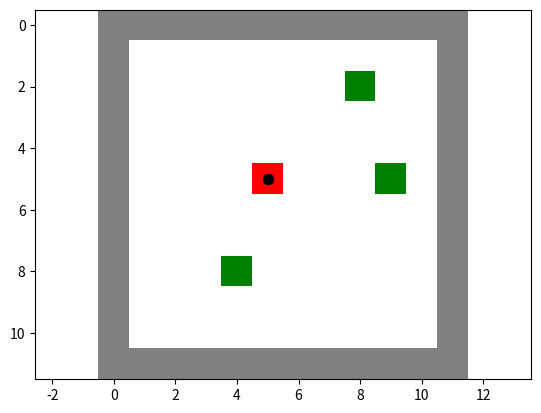

This figure's Python source: (Note: this script raises an exception after producing the figure.)



import random
from random import randint
import matplotlib as mpl
import numpy as np
import matplotlib.pyplot as plt
from math import pi,exp,cos
import matplotlib.colors as couleurs




### VARIABLES GLOBALES

## pour l'affichage graphique


# blanc pour les cases vides
# gris pour les obstacles
# vert pour la / les fourmilières
# rouge pour les stocks de nourriture

COULEURS = ["white","grey", "green", "red"]
CMAPU = couleurs.ListedColormap(COULEURS)

# Les fourmis auront aussi leurs couleurs suivant qu'elles sont "à vide" ou "portent un RAU"

COULEUR_FOURMI_SANS_RAU = "black"
COULEUR_FOURMI_AVEC_RAU = "orange"

# Maintenant les codes pour le tableau d'environnement

CODE_OBSTACLE = 1
CODE_PRATICABLE = 0
CODE_RAU = 2
CODE_FOURMILIERE = 3
CODE_PHEROMONE = 7


## pour l'arrêt ou la poursuite de la simulation

NB_RAU_INITIAL = 3 #ici, test manuel ; à implémenter dans remplit_RAU_au_hasard
NB_RAU_COLLECTEES = 0 #idee booleen compteur de RAU rentrées à la maison qui acheve le programme (while), cf. dernière fonction

SIMULATION_EN_COURS = True # cette variable indique que la simulation est en cours (tant qu'elle vaut True, la boucle principale continue - elle devient False par exemple si on ferme la fenêtre grâce à un bout de code que je vous ai mis en cadeau bonus !)


## liées à l'interprétation de l'inertie

EPSILON_COS = 0.001
INFLUENCE_COS_0 = 8
INFLUENCE_COS_PId4 = 5
INFLUENCE_COS_PId2 = 3
INFLUENCE_COS_3PId4 = 2
INFLUENCE_COS_PI = 1



ALPHA_INERTIE = 0.1 #variable caractérisant la préférence au déplacement


INFLUENCE_CASE = 1 #à supprimer ? ancien chemin pour le déplacement choisi


## liées à l'interprétation des phéromones

ALPHA_PHEROMONE = 10









### DEFINITION DE L'ENVIRONNEMENT



# ENVIRONNEMENT : rectangle de maxX*maxY cases pratiquables

maxX = 10
maxY = 10
# taille FIXEE dans cet exemple (à généraliser avec un environnement généré au hasard)

ENVIRONNEMENT = np.zeros((maxX+2,maxY+2))

ENVIRONNEMENT[:,0] = CODE_OBSTACLE
ENVIRONNEMENT[0,:] = CODE_OBSTACLE
ENVIRONNEMENT[maxX+1,:] = CODE_OBSTACLE
ENVIRONNEMENT[:,maxY+1] = CODE_OBSTACLE

LISTE_POSITION_RAU = [ (2,8) , (5,9) , (8,4) ]

for coord in LISTE_POSITION_RAU :
    ENVIRONNEMENT[coord] = CODE_RAU

ENVIRONNEMENT[(5,5)] = CODE_FOURMILIERE

print(ENVIRONNEMENT)


FOURMIS = [[(5,5) , False , (-1,1)] , [(5,5) , False , (1,1)] ] #[coordonnées , Rau ou pas, vecteur déplacement ] pour chaque fourmi


TEMPS_PAUSE = 0.1 # à quoi ça sert ?



# mettre plus tard : remplit_RAU_au_hasard(x) , remplit_obstacles_au_hasard(x)



### FONCTIONS UTILITAIRES


## fonctions liées à l'environnement

def remplit_RAU_au_hasard(nbUnites) :
    '''
    met nbUnites au hasard dans la variable globale ENVIRONNEMENT
    '''

    global NB_RAU_INITIAL

    NB_RAU_INITIAL = nbUnites

    Nb_RAU_placees = 0

    if NB_RAU_INITIAL <= maxX*maxY:
        while Nb_RAU_placees < NB_RAU_INITIAL:
            xRAU = random.randint(1,maxX)
            yRAU = random.randint(1,maxY)
            positionRAU = (xRAU,yRAU)
            if ENVIRONNEMENT[positionRAU] == CODE_PRATICABLE:
                ENVIRONNEMENT[positionRAU] = CODE_RAU
                Nb_RAU_placees += 1

    else:
        print('Pas assez de place dans ENVIRONNEMENT pour autant de RAU')



def remplit_Obstacles_au_hasard(nbUnites) :
    '''
    met nbObstacles obstacles dans la variable ENVIRONNEMENT
    '''

    Nb_Obstacles = nbUnites # faire une variable globale ?
    Nb_Obstacles_places = 0
    positionsObstacles = []

    if Nb_Obstacles <= maxX*maxY :
        while Nb_Obstacles_places < Nb_Obstacles :  #for k in range(nbObstacles) :
            xObs = randint(1, maxX)
            yObs = randint(1, maxY)
            positionsObstacles.append((xObs, yObs))
            for l in positionsObstacles :
                if ENVIRONNEMENT[l] ==  CODE_PRATICABLE :
                    ENVIRONNEMENT[l] = CODE_OBSTACLE
                    Nb_Obstacles_places += 1
    else :
        print('Pas assez de place dans ENVIRONNEMENT pour autant d obstacles')


    # à insérer sur github



## liste des voisins praticables ATTENTION MODIFICATION IMPORTANTE !

def liste_des_voisins_praticables(case):
    '''Renvoie liste des coordonnees des cases accessibles en partant d'une autre case, c'est à dire celles qui lui sont adjacentes (dont diagonales) et praticables'''
    i = case[0]
    j = case[1]
    voisins_potentiels = [(i-1,j-1),(i-1,j),(i-1,j+1),(i,j+1),(i+1,j+1),(i+1,j),(i+1,j-1),(i,j-1)] # parcours d'en haut à gauche, dans le sens horaire
    indice_voisins_praticables = []
    for candidat in voisins_potentiels:
        if (0 <= candidat[0] < ENVIRONNEMENT.shape[0]) and (0 <= candidat[1] < ENVIRONNEMENT.shape[1]) and (ENVIRONNEMENT[candidat] != CODE_OBSTACLE ):
            indice_voisins_praticables.append(candidat)
    return indice_voisins_praticables



## fonctions de calculs

def couple_delta(case_suivante , case_actuelle):
    '''
    renvoie un vecteur vitesse instantanée entre 2 cases traversées successives
    '''
    di = case_suivante[0] - case_actuelle[0]
    dj = case_suivante[1] - case_actuelle[1]
    couple_delta = ( di , dj )
    return couple_delta


def cos_des_deltas(delta_actuel, delta_possible) :
    produit_scalaire = np.dot(delta_actuel, delta_possible) # produit scalaire entre vecteur avant et vecteur suivant
    norme_vecteur_possible =( (delta_possible[0])**2 + (delta_possible[1])**2 )**(1/2) # norme du vecteur vitesse qui pointe vers une case possible
    norme_vecteur_actuel = ( (delta_actuel[0])**2 + (delta_actuel[1])**2 )**(1/2)
    cos_case_possible = produit_scalaire / (norme_vecteur_possible*norme_vecteur_actuel) # on divise par la norme pour isoler cos


    # arrondissement des valeurs de cos obtenues :

    if abs(cos_case_possible - cos(0)) <= EPSILON_COS :
        cos_case_possible = cos(0)

    elif abs(cos_case_possible - cos(pi/4)) <= EPSILON_COS :
        cos_case_possible = cos(pi/4)

    elif abs(cos_case_possible - cos(pi/2)) <= EPSILON_COS :
        cos_case_possible = cos(pi/2)

    elif abs(cos_case_possible - cos(3*pi/4)) <= EPSILON_COS :
        cos_case_possible = cos(3*pi/4)

    elif abs(cos_case_possible - cos(pi)) <= EPSILON_COS :
        cos_case_possible = cos(pi)

    return cos_case_possible




### FONCTIONS DE DEPLACEMENT

## ATTRACTIVITES

def mouvement_ini() :
    return (randint(-1,1),randint(-1,1))




def attractivite_pheromone_une_fourmi(fourmi) :
    ''' renvoie la liste des attractivités des  praticables (valeurs arbitraires) liées aux phéromones pour la fourmi concernée, prend argument une FOURMI (triplet)
    '''

    case_actuelle = fourmi[0]
    voisins_praticables = liste_des_voisins_praticables(case_actuelle)
    L_attractivite_pheromone_des_voisins_praticables = []

    for case_possible in voisins_praticables :
        if case_possible == CODE_PHEROMONE :
           L_attractivite_pheromone_des_voisins_praticables.append(ALPHA_PHEROMONE)
        else :
            L_attractivite_pheromone_des_voisins_praticables.append(0)




def attractivite_inertie_une_fourmi(fourmi):
    '''
    renvoie la liste des attractivités des  praticables (valeurs arbitraires) liées à l'inertie de la fourmi concernée, prend argument une FOURMI (triplet)
    '''


    case_actuelle = fourmi[0]
    delta_actuel = fourmi[2] # couple_delta de l'actuel ATTENTION NE TRAITE QU'UN GROUPE DE FOURMIS
    voisins_praticables = liste_des_voisins_praticables(case_actuelle)
    L_cos_voisins_praticables = []
    L_attractivite_inertie_des_voisins_praticables = []


    for case_possible in voisins_praticables :
        delta_possible = couple_delta(case_possible, case_actuelle) #vecteur vitesse de case actuelle à case possible
        cos_case_possible = cos_des_deltas(delta_actuel, delta_possible)

        L_cos_voisins_praticables.append(cos_case_possible) #liste des cos de l'angle formé par les vecteurs actuel et possible

    for x in L_cos_voisins_praticables :
        if x == cos(0) :
            L_attractivite_inertie_des_voisins_praticables.append(INFLUENCE_COS_0)

        elif x == cos(pi/4) :
            L_attractivite_inertie_des_voisins_praticables.append(INFLUENCE_COS_PId4)

        elif x == cos(pi/2) :
            L_attractivite_inertie_des_voisins_praticables.append(INFLUENCE_COS_PId2)

        elif x == cos(3*pi/4) :
            L_attractivite_inertie_des_voisins_praticables.append(INFLUENCE_COS_3PId4)

        elif x == cos(pi) :
            L_attractivite_inertie_des_voisins_praticables.append(INFLUENCE_COS_PI)

    return L_attractivite_inertie_des_voisins_praticables





## DEPLACEMENT

def deplacement_aleatoire_une_fourmi(fourmi) :
    '''
    chaque fourmi se promène aléatoirement, la fonction prend en argument une CASE
    '''
    nouvelle_case = random.choice(liste_des_voisins_praticables(fourmi))
    print("la fourmi", fourmi,"va en ", nouvelle_case)
    return nouvelle_case





def deplacement_inertie_et_pheromones_une_fourmi(fourmi):
    '''
    chaque fourmi se déplace selon son inertie et les phéromones alentours, la fonction prend en argument une FOURMI (triplet)
    '''


    cases_possibles = liste_des_voisins_praticables(fourmi[0])

    attractivite_inertie = attractivite_inertie_une_fourmi(fourmi)
    attractivite_pheromone = attractivite_pheromone_une_fourmi(fourmi)

    attractivite_inertie_softmax = [exp(ALPHA_INERTIE*attractivite_inertie[i] + ALPHA_PHEROMONE*attractivite_pheromone[i]) for i in range(8)]

    nouvelle_case = random.choices(cases_possibles , attractivite_inertie_softmax ) # choix pondéré par les attractivités ATTENTION C'EST UN ARRAY
    print(nouvelle_case)
    print("la fourmi", fourmi,"va en ", nouvelle_case)

    return nouvelle_case[0]







def deplacement_des_fourmis() :

    '''
    gère le déplacement de toutes les fourmis, et le passage entre "sans RAU" et "avec RAU"
    '''

    global NB_RAU_COLLECTEES
    global FOURMIS

    FOURMIS_provisoire = []

    for fourmi in FOURMIS:

        past_position = fourmi[0]


        if fourmi[1]: # fourmis avec RAU

            new_position = deplacement_inertie_et_pheromones_une_fourmi(fourmi) # on peut remplacer 'aleatoire' par 'inertie_et_pheromones' et inversement
            if ENVIRONNEMENT[new_position] == CODE_FOURMILIERE :
                print( "la fourmi", fourmi, "a rempli son quota")
                NB_RAU_COLLECTEES += 1 # pas ajout de fourmi dans la liste provisoire
            else :
                fourmi[0] = new_position # on affecte la nouvelle position
                fourmi[2] = couple_delta( new_position , past_position )
                ENVIRONNEMENT[new_position] = CODE_PHEROMONE

                FOURMIS_provisoire.append(fourmi)


        if not fourmi[1]: # fourmis sans RAU

            new_position = deplacement_inertie_et_pheromones_une_fourmi(fourmi) # on peut remplacer 'aleatoire' par 'inertie_et_pheromones' et inversement
            if ENVIRONNEMENT[new_position] == CODE_RAU :
                print( "la fourmi",fourmi,"a récupéré de la bouffe en", new_position)
                fourmi[0] = new_position
                fourmi[1] = True


            else :
                fourmi[0] = new_position

            fourmi[2] = couple_delta( new_position , past_position )
            ENVIRONNEMENT[new_position] = CODE_PHEROMONE

            FOURMIS_provisoire.append(fourmi)



    FOURMIS = FOURMIS_provisoire
    print([fourmi[2] for fourmi in FOURMIS])






### GESTION ET AFFICHAGE SIMULATION

## Affichage graphique et interaction

def ferme_fenetre(event) : # fonction appelée quand on ferme la fenêtre
    global SIMULATION_EN_COURS

    SIMULATION_EN_COURS = False


def affichage_graphique() :
    plt.cla() #FB à chaque nouvel affichage, Commencer par tout effacer

    plt.imshow(ENVIRONNEMENT,cmap=CMAPU)  # On affiche le terrain

    FOURMIS_AVEC_RAU = [fourmi[0] for fourmi in FOURMIS if fourmi[1]] # positions des fourmis avec RAU
    FOURMIS_SANS_RAU = [fourmi[0] for fourmi in FOURMIS if not fourmi[1]] # positions des fourmis sans RAU

    # Puis on affiche les fourmis

    liste_i = [fourmi[0] for fourmi in FOURMIS_AVEC_RAU]
    liste_j = [fourmi[1] for fourmi in FOURMIS_AVEC_RAU]


    plt.scatter(liste_j , liste_i,color = COULEUR_FOURMI_AVEC_RAU, s = 50, marker = 'o' )


    liste_i = [fourmi[0] for fourmi in FOURMIS_SANS_RAU]
    liste_j = [fourmi[1] for fourmi in FOURMIS_SANS_RAU]


    plt.scatter(liste_j , liste_i, color = COULEUR_FOURMI_SANS_RAU, s = 50, marker = 'o')

    plt.axis('equal')

    #plt.show() #FB Attention, le plt.show() doit en fait se trouver ailleurs (à la fin de la boucle principale), ici on va utiliser :

    plt.draw()





## Initialisation de Matplotlib et Boucle Principale


fig, ax = plt.subplots()

fig.canvas.mpl_connect('close_event', ferme_fenetre)

while SIMULATION_EN_COURS :
    print("-------")
    affichage_graphique()
    deplacement_des_fourmis()

    if NB_RAU_COLLECTEES == NB_RAU_INITIAL : #La simulation s'arrête quand toutes les RAU sont récoltées (implémenter l'unicité de la RAU, une réserve limitée ?) (OU quand toutes les fourmis sont rentrés à la fourmilière avec une RAU ?)
        SIMULATION_EN_COURS = False
    plt.pause(TEMPS_PAUSE)

plt.show()





